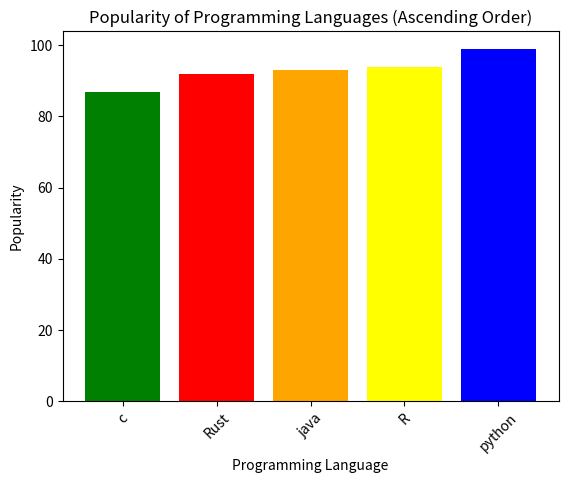

This figure's Python source:
import matplotlib.pyplot as plt
import numpy as np

#  Convert dictionary to lists
programs = ["java", "python", "c", "Rust", "R"]
popularity = [93, 99, 87, 92, 94]

#  Convert lists to NumPy arrays
programs_np = np.array(programs)
popularity_np = np.array(popularity)

#  Sort by popularity (ascending order)
sorted_indices = np.argsort(popularity_np)  # Sort in ascending order

# Apply sorting to both arrays
programs_sorted = programs_np[sorted_indices]
popularity_sorted = popularity_np[sorted_indices]

# Define colors
colors = ['green', 'red', 'orange', 'yellow', 'blue']

# Step 4: Create bar chart
plt.bar(programs_sorted, popularity_sorted, color=colors)

# Labels and formatting
plt.ylabel("Popularity")
plt.xlabel("Programming Language")
plt.xticks(rotation=45)
plt.title("Popularity of Programming Languages (Ascending Order)")


# Show plot
plt.show()
